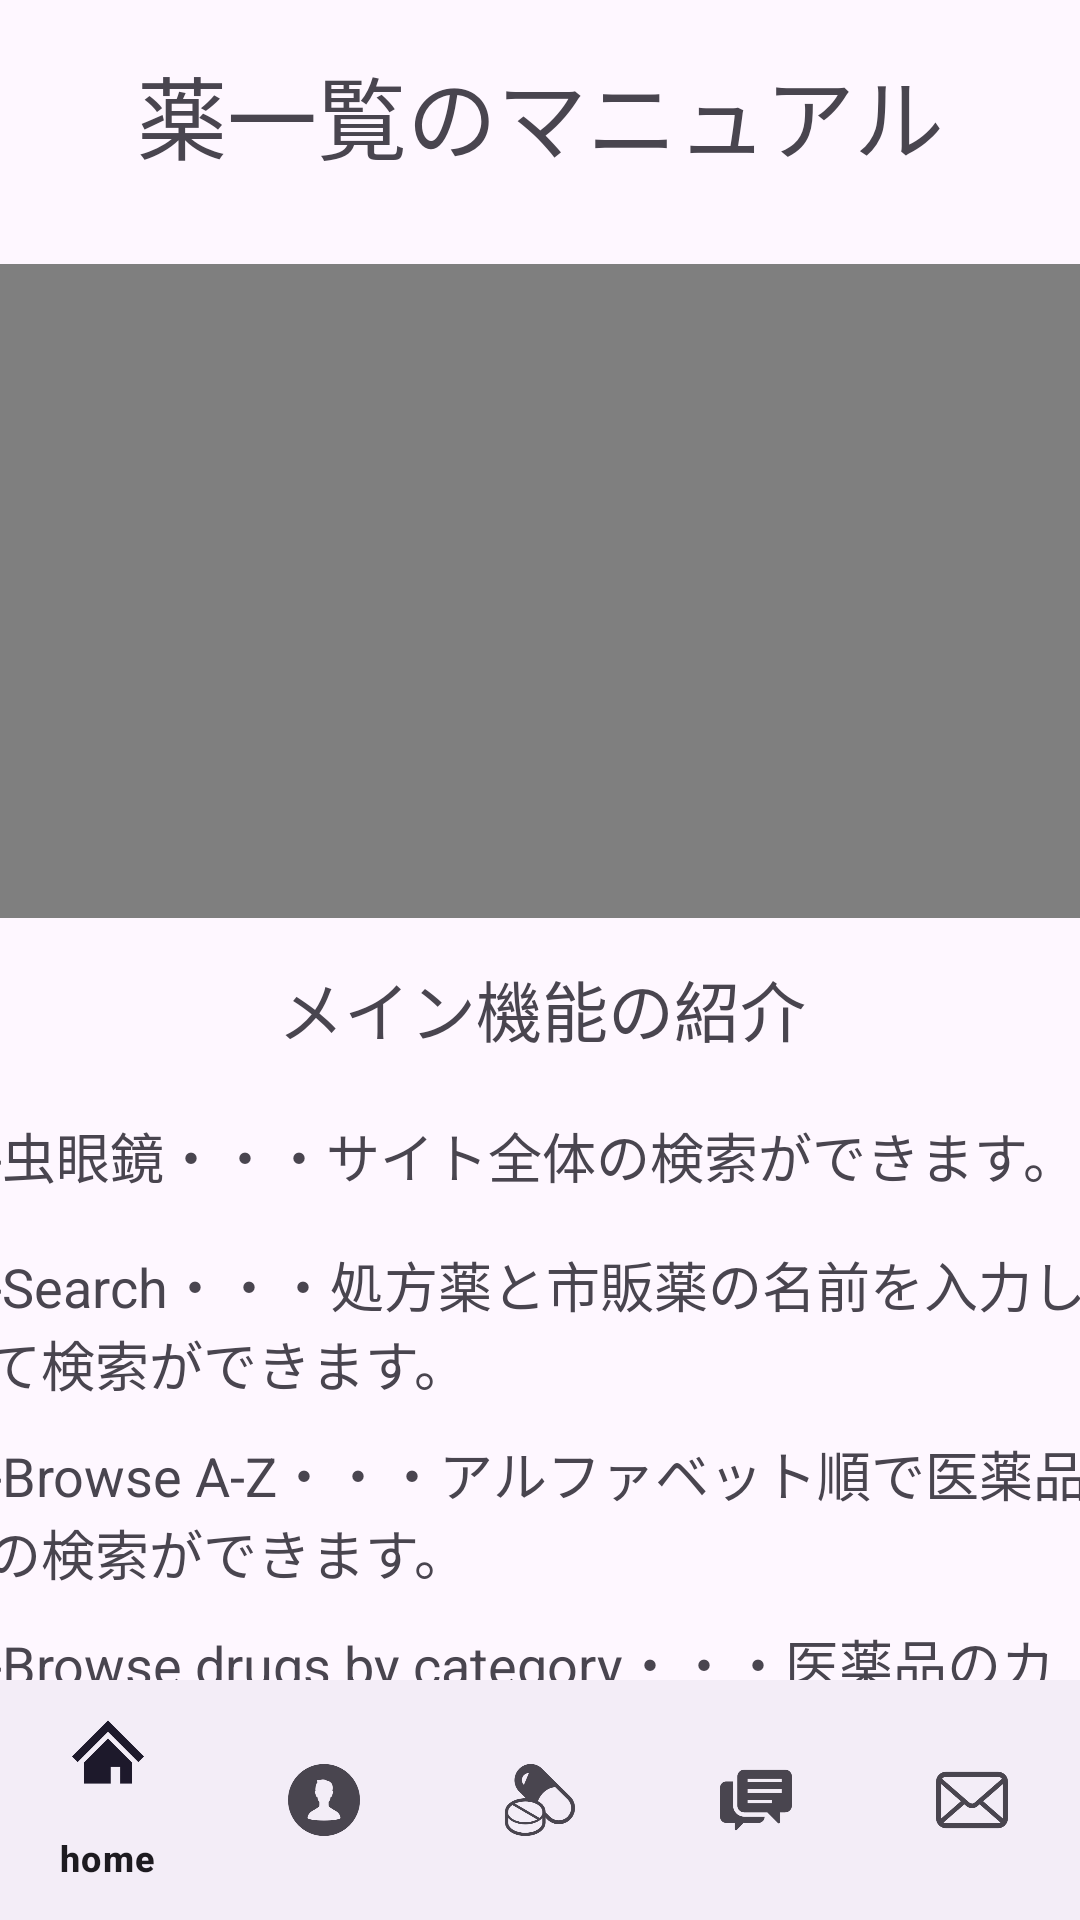

Layout XML and referenced resources for this Android screen:
<!-- AndroidManifest.xml: application theme Theme.NewDrug -->
<!-- res/layout/activity_manual.xml -->
<?xml version="1.0" encoding="utf-8"?>
<androidx.constraintlayout.widget.ConstraintLayout xmlns:android="http://schemas.android.com/apk/res/android"
    xmlns:app="http://schemas.android.com/apk/res-auto"
    xmlns:tools="http://schemas.android.com/tools"
    android:layout_width="match_parent"
    android:layout_height="match_parent"
    tools:context=".Manual">

    <TextView
        android:id="@+id/textView2"
        android:layout_width="347dp"
        android:layout_height="51dp"
        android:layout_marginTop="16dp"
        android:gravity="center_horizontal"
        android:text="薬一覧のマニュアル"
        android:textSize="30dp"
        app:layout_constraintEnd_toEndOf="parent"
        app:layout_constraintStart_toStartOf="parent"
        app:layout_constraintTop_toTopOf="parent" />

    <TextView
        android:id="@+id/textView1"
        android:layout_width="370dp"
        android:layout_height="40dp"
        android:layout_marginTop="320dp"
        android:gravity="center_horizontal"
        android:text="メイン機能の紹介"
        android:textSize="22dp"
        app:layout_constraintEnd_toEndOf="parent"
        app:layout_constraintHorizontal_bias="0.487"
        app:layout_constraintStart_toStartOf="parent"
        app:layout_constraintTop_toTopOf="parent" />

    <TextView
        android:id="@+id/textView3"
        android:layout_width="370dp"
        android:layout_height="35dp"
        android:layout_marginTop="12dp"
        android:text="-虫眼鏡・・・サイト全体の検索ができます。"
        android:textSize="18dp"
        app:layout_constraintEnd_toEndOf="parent"
        app:layout_constraintHorizontal_bias="0.487"
        app:layout_constraintStart_toStartOf="parent"
        app:layout_constraintTop_toBottomOf="@+id/textView1" />

    <TextView
        android:id="@+id/textView4"
        android:layout_width="370dp"
        android:layout_height="55dp"
        android:layout_marginTop="8dp"
        android:text="-Search・・・処方薬と市販薬の名前を入力して検索ができます。"
        android:textSize="18dp"
        app:layout_constraintEnd_toEndOf="parent"
        app:layout_constraintHorizontal_bias="0.487"
        app:layout_constraintStart_toStartOf="parent"
        app:layout_constraintTop_toBottomOf="@+id/textView3" />

    <TextView
        android:id="@+id/textView5"
        android:layout_width="370dp"
        android:layout_height="55dp"
        android:layout_marginTop="8dp"
        android:text="-Browse A-Z・・・アルファベット順で医薬品の検索ができます。"
        android:textSize="18dp"
        app:layout_constraintEnd_toEndOf="parent"
        app:layout_constraintHorizontal_bias="0.487"
        app:layout_constraintStart_toStartOf="parent"
        app:layout_constraintTop_toBottomOf="@+id/textView4" />

    <TextView
        android:id="@+id/textView6"
        android:layout_width="370dp"
        android:layout_height="55dp"
        android:layout_marginTop="8dp"
        android:text="-Browse drugs by category・・・医薬品のカテゴリーごとに検索できます。"
        android:textSize="18dp"
        app:layout_constraintEnd_toEndOf="parent"
        app:layout_constraintHorizontal_bias="0.487"
        app:layout_constraintStart_toStartOf="parent"
        app:layout_constraintTop_toBottomOf="@+id/textView5" />


    <TextView
        android:layout_width="370dp"
        android:layout_height="55dp"
        android:layout_marginTop="8dp"
        android:text="-Popular drug searches・・・人気の医薬品が表示されます。"
        android:textSize="18dp"
        app:layout_constraintEnd_toEndOf="parent"
        app:layout_constraintHorizontal_bias="0.487"
        app:layout_constraintStart_toStartOf="parent"
        app:layout_constraintTop_toBottomOf="@+id/textView6" />

    <VideoView
        android:id="@+id/videoView"
        android:layout_width="401dp"
        android:layout_height="218dp"
        android:layout_centerInParent="true"
        android:layout_marginTop="88dp"
        app:layout_constraintEnd_toEndOf="parent"
        app:layout_constraintStart_toStartOf="parent"
        app:layout_constraintTop_toTopOf="parent" />

    <com.google.android.material.bottomnavigation.BottomNavigationView
        android:id="@+id/bottom_navigation"
        android:layout_width="match_parent"
        android:layout_height="wrap_content"
        android:layout_alignParentBottom="true"
        app:menu="@menu/bottom_nav_menu"
        app:layout_constraintBottom_toBottomOf="parent" />


</androidx.constraintlayout.widget.ConstraintLayout>
<!-- resources referenced by this layout -->
<resources>
  <style name="Theme.NewDrug" parent="Base.Theme.NewDrug" />
  <style name="Base.Theme.NewDrug" parent="Theme.Material3.DayNight.NoActionBar">
          
          <item name="colorPrimary">@color/bar</item>
          
      </style>
  <color name="bar">#66b3cc</color>
</resources>
